Run: headless pygame with SDL's dummy video driver; simulated clock (each Clock.tick advances the game by its frame time, no real sleeping); random seed 0; keys injected as events and as key.get_pressed() state; mouse plan: one left click at the window centre at the start of phase 2, then a move to the lower-right quarter at the start of phase 3.
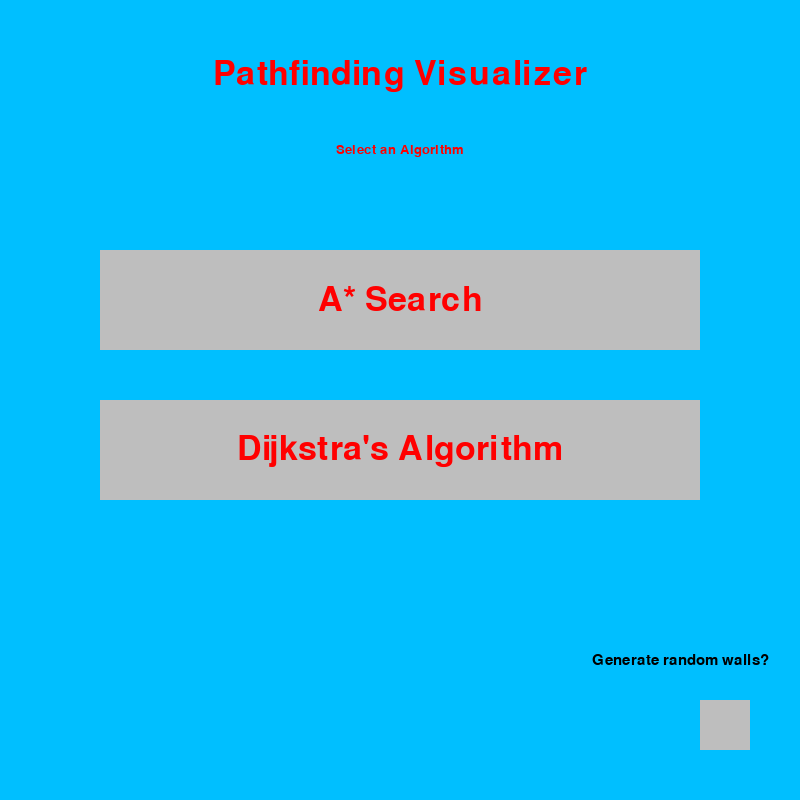
Frame 1 of 4 · flips 1–60 · no input
Frame 2 of 4 · flips 61–180 · clicked the window centre · tapped SPACE, RETURN · held RIGHT (→), D · screen unchanged from frame 1, image omitted
Frame 3 of 4 · flips 181–300 · moved the mouse to the lower-right quarter · held DOWN (↓), S · screen unchanged from frame 2, image omitted
Frame 4 of 4 · flips 301–420 · held LEFT (←), A, UP (↑), W · screen unchanged from frame 3, image omitted

The pygame program that drew these frames:

import pygame
import math
import random
from queue import PriorityQueue

pygame.init()
width = 800
win = pygame.display.set_mode((width, width))
pygame.display.set_caption("Pathfinding Algorithm Visualizer")
clock = pygame.time.Clock()

click = False

class Node:
    def __init__(self, row, col, width, rows):
        self.row = row
        self.col = col
        self.x = row * width
        self.y = col * width
        self.color = pygame.Color('white')
        self.neighbours = []
        self.width = width
        self.rows = rows

    def getPos(self):
        return self.row, self.col

    def isClosed(self):
        return self.color == pygame.Color('orchid3')
    
    def isOpen(self):
        return self.color == pygame.Color('plum1')

    def isWall(self):
        return self.color == pygame.Color('black')
    
    def isStart(self):
        return self.color == pygame.Color('green')
    
    def isEnd(self):
        return self.color == pygame.Color('red')

    def reset(self):
        self.color = pygame.Color('white')

    def makeClosed(self):
        self.color = pygame.Color('orchid3')
    
    def makeOpen(self):
        self.color = pygame.Color('plum1')

    def makeWall(self):
        self.color = pygame.Color('black')
    
    def makeStart(self):
        self.color = pygame.Color('green')
    
    def makeEnd(self):
        self.color = pygame.Color('red')
    
    def makePath(self):
        self.color = pygame.Color('yellow')

    def draw(self,win):
        pygame.draw.rect(win, self.color, (self.x, self.y, self.width, self.width))

    def updateNeighbours(self, grid):
        self.neighbours = []
        if self.row < self.rows - 1 and not grid[self.row + 1][self.col].isWall(): #down
            self.neighbours.append(grid[self.row + 1][self.col])

        if self.row > 0 and not grid[self.row - 1][self.col].isWall(): #up
            self.neighbours.append(grid[self.row - 1][self.col])

        if self.col < self.rows - 1 and not grid[self.row][self.col + 1].isWall(): #right
            self.neighbours.append(grid[self.row][self.col + 1])

        if self.col > 0 and not grid[self.row][self.col - 1].isWall(): #left
            self.neighbours.append(grid[self.row][self.col - 1])

def dist(p1,p2):
    x1, y1 = p1
    x2, y2 = p2
    return abs(x1-x2) + abs(y1-y2)

def reconstructPath(cameFrom, end, draw):
    while end in cameFrom:
        end = cameFrom[end]
        end.makePath()
        draw()

def algorithm(draw, grid, start, end):
    count = 0
    openSet = PriorityQueue()
    openSet.put((0, count, start))
    cameFrom = {}
    gScore = {node: float("inf") for row in grid for node in row}
    gScore[start] = 0

    fScore = {node: float("inf") for row in grid for node in row}
    fScore[start] = dist(start.getPos(), end.getPos())

    openSetHash = {start}

    while not openSet.empty():
        for event in pygame.event.get():
            if event.type == pygame.QUIT:
                pygame.quit()
        
        current = openSet.get()[2]
        openSetHash.remove(current)

        if current == end: #make path
            reconstructPath(cameFrom, end, draw)
            end.makeEnd()
            start.makeStart()

            return True

        for neighbour in current.neighbours:
            temp_gScore = gScore[current] + 1
            if temp_gScore < gScore[neighbour]:
                cameFrom[neighbour] = current
                gScore[neighbour] = temp_gScore
                fScore[neighbour] = temp_gScore + dist(neighbour.getPos(), end.getPos())
                if neighbour not in openSetHash:
                    count += 1
                    openSet.put((fScore[neighbour], count, neighbour))
                    openSetHash.add(neighbour)
                    neighbour.makeOpen()
                
        draw()

        if current != start:
            current.makeClosed()
    
    print("No Solution")

def makeGrid(rows, width):
    grid = []
    gap = width // rows
    for i in range(rows):
        grid.append([])
        for j in range(rows):
            node = Node(i, j, gap, rows)
            grid[i].append(node)
    
    return grid

def drawGrid(win, rows, width):
    gap = width // rows
    for i in range(rows):
        pygame.draw.line(win, pygame.Color('grey'), (0, i * gap), (width, i * gap))
        for j in range(rows):
            pygame.draw.line(win, pygame.Color('grey'), (j * gap, 0), (j * gap, width))
    
def draw(win, grid, rows, width):
    win.fill(pygame.Color('white'))

    for row in grid:
        for node in row:
            node.draw(win)

    drawGrid(win, rows, width)

    pygame.display.update()

def getClickedPos(pos, rows, width):
    gap = width // rows
    y, x = pos
    row = y // gap
    col = x // gap
    return row, col

def main(win, width, randomWalls):
    rows = 50
    grid = makeGrid(rows, width)
    howManyWalls = 500
    start = None
    end = None
    run = True

    if randomWalls:
        for i in range(howManyWalls):
            randX = random.randint(1, rows - 1)
            randY = random.randint(1, rows - 1)
            grid[randX][randY].makeWall()

    while run:
        draw(win, grid, rows, width)
        for event in pygame.event.get():
            if event.type == pygame.QUIT:
                run = False

            if pygame.mouse.get_pressed()[0]:
                pos = pygame.mouse.get_pos()
                row, col = getClickedPos(pos, rows, width)
                node = grid[row][col]
                if not start and node != end:
                    start = node
                    start.makeStart()
                elif not end and node != start:
                    end = node
                    end.makeEnd()
                elif node != start and node != end:
                    node.makeWall()

            elif pygame.mouse.get_pressed()[2]:
                pos = pygame.mouse.get_pos()
                row, col = getClickedPos(pos, rows, width)
                node = grid[row][col]
                node.reset()
                if node == start:
                    start = None
                elif node == end:
                    end = None

            if event.type == pygame.KEYDOWN:
                if event.key == pygame.K_SPACE and start and end:
                    for row in grid:
                        for node in row:
                            node.updateNeighbours(grid)
                    algorithm(lambda: draw(win, grid, rows, width), grid, start, end)

                if event.key == pygame.K_BACKSPACE:
                    start = None
                    end = None
                    grid = makeGrid(rows, width)
                    menu(click)
                
    pygame.quit()

font = pygame.font.SysFont('Century Gothic', 50)
font2 = pygame.font.SysFont('Calibri', 20)
font3 = pygame.font.SysFont('Arial', 22)
def renderText(text, font, colour, window, x, y):
    render = font.render(text, True, colour)
    textRect = render.get_rect()
    textRect.center = (x, y)
    window.blit(render, textRect)


def menu(click):
    run = True
    generateWalls = False
    while run:
        win.fill(pygame.Color('DeepSkyBlue'))

        astarButton = pygame.Rect(100,250,600,100)
        pygame.draw.rect(win, pygame.Color('grey'), astarButton)

        dijkstraButton = pygame.Rect(100,400,600,100)
        pygame.draw.rect(win, pygame.Color('grey'), dijkstraButton)

        renderText("Pathfinding Visualizer", font, pygame.Color('red'), win, width/2, 75)
        renderText("Select an Algorithm", font2, pygame.Color('red'), win, width/2, 150)
        renderText("A* Search", font, pygame.Color('red'), win, width/2, 300)
        renderText("Generate random walls?", font3, pygame.Color('black'), win, 680, 660)
        renderText("Dijkstra's Algorithm", font, pygame.Color('red'), win, width/2, 450)

        randomWallButton = pygame.Rect(700,700,50,50)
        if generateWalls == False:
            pygame.draw.rect(win, pygame.Color('grey'), randomWallButton)
        elif generateWalls == True:
            pygame.draw.rect(win, pygame.Color('green'), randomWallButton)
        
        

        mx, my = pygame.mouse.get_pos()
        if astarButton.collidepoint((mx, my)):
            if click:
                main(win, width, generateWalls)
                
        if randomWallButton.collidepoint((mx,my)):
            if click:
                if generateWalls == False:
                    generateWalls = True
                else:
                    generateWalls = False

        click = False
        for event in pygame.event.get():
            if event.type == pygame.QUIT:
                run = False
            if pygame.mouse.get_pressed()[0]:
                click = True

        pygame.display.update()
        clock.tick(60)

    pygame.quit()

menu(click)

    



    
